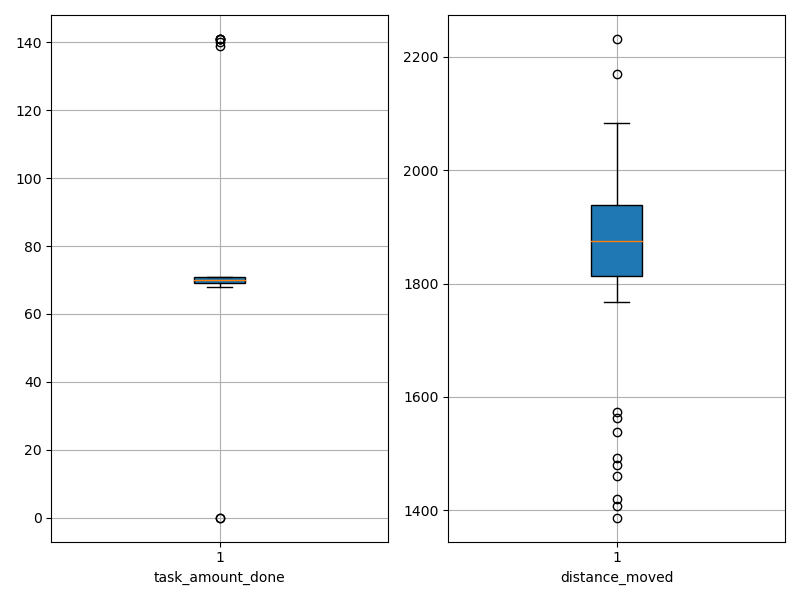

The data file committed next to this chart (first rows):
agent_id, task_amount_done, distance_moved
0, 69.0, 1790
1, 70.0, 1911
2, 70.0, 1829
3, 70.0, 1881
4, 70.0, 1863
5, 71.0, 1913
6, 70.0, 2055
7, 70.0, 1880
8, 70.0, 1491
9, 71.0, 1870
10, 70.0, 1954
11, 141.0, 1538
12, 141.0, 1420
13, 69.0, 1884
14, 139.0, 1460
15, 71.0, 1939
16, 71.0, 1925
17, 70.0, 1989
18, 70.0, 1830
19, 70.0, 1573
20, 70.0, 1900
21, 141.0, 1407
22, 140.0, 1479
23, 141.0, 1563
24, 70.0, 1935
25, 70.0, 1858
26, 69.0, 1845
27, 69.0, 1921
28, 69.0, 1829
29, 70.0, 1990
30, 71.0, 1950
31, 71.0, 1812
32, 71.0, 1832
33, 71.0, 1387
34, 0.0, 2170
35, 70.0, 1967
36, 69.0, 1782
37, 0.0, 2232
38, 70.0, 1882
39, 69.0, 1816
40, 69.0, 1993
41, 70.0, 1767
42, 69.0, 2078
43, 68.0, 2031
44, 70.0, 1927
45, 70.0, 1852
46, 70.0, 1921
47, 69.0, 1816
48, 70.0, 1852
49, 71.0, 2083
